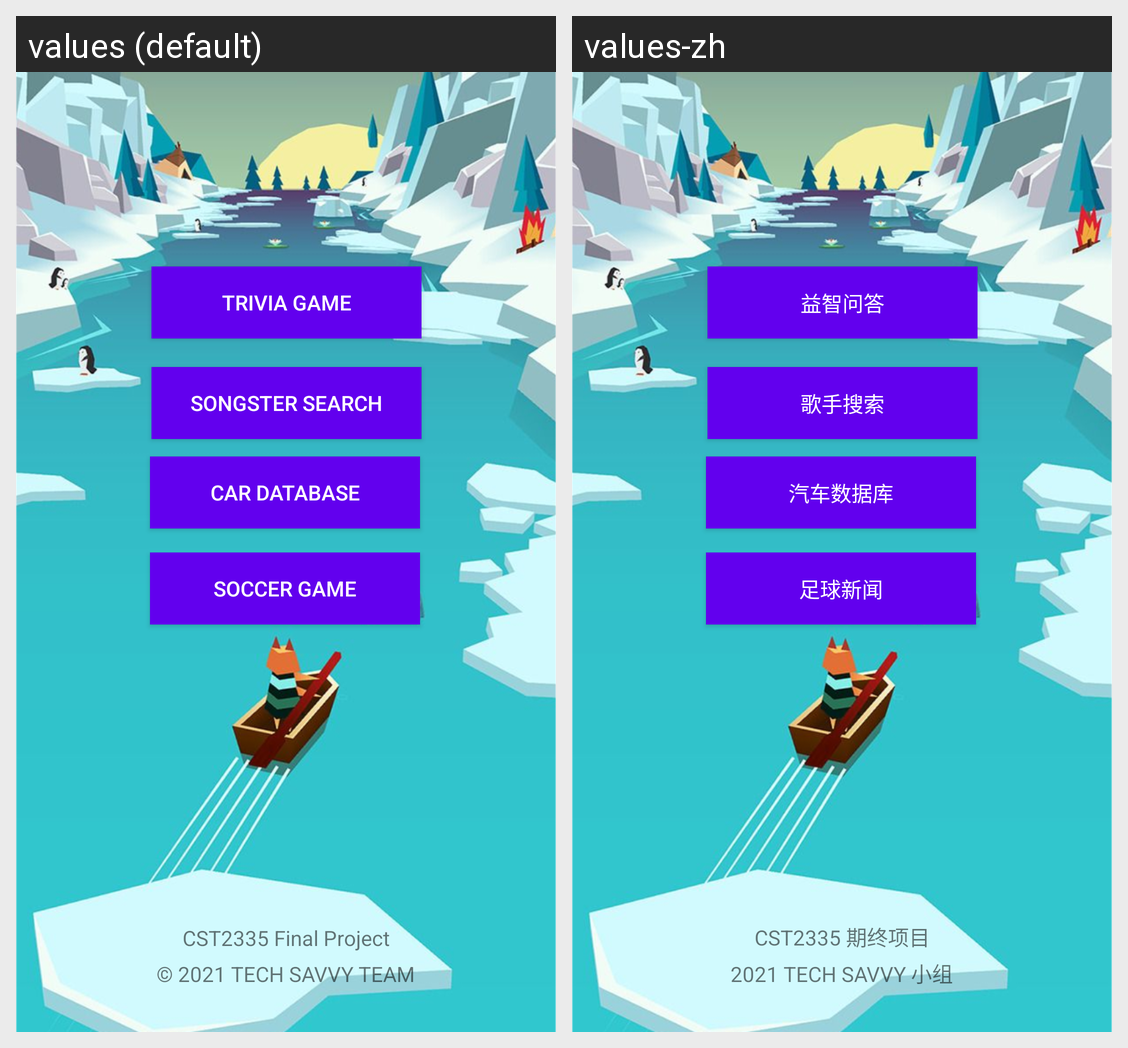

This grid shows one Android layout under two languages. Give, for every string resource on the screen, its name, the default text and each shown locale's text.
Android screen res/layout/activity_main.xml rendered under 2 locales, left to right: values (default), values-zh. Device: Nexus 5 (rendered at 1080×1920; each locale shown at half size, 540×960, under a caption strip naming it); theme Theme.FinalProject.
Strings drawn on this screen, with the default value and each locale's value (text and hints the layout hard-codes, and strings that could not be matched under every locale, appear in the picture but are not listed):

triviaStartBtn
  values: TRIVIA GAME
  values-zh: 益智问答

songsterStartBtn
  values: SONGSTER SEARCH
  values-zh: 歌手搜索

carDBStartBtn
  values: CAR DATABASE
  values-zh: 汽车数据库

soccerStartBtn
  values: SOCCER GAME
  values-zh: 足球新闻

projectInfo
  values: CST2335 Final Project
  values-zh: CST2335 期终项目

teamInfo
  values: © 2021 TECH SAVVY TEAM
  values-zh: 2021 TECH SAVVY 小组
